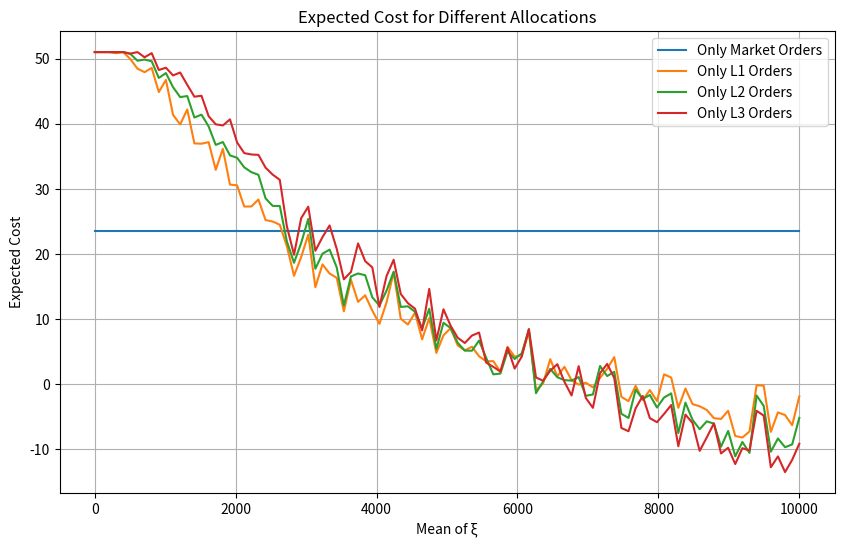
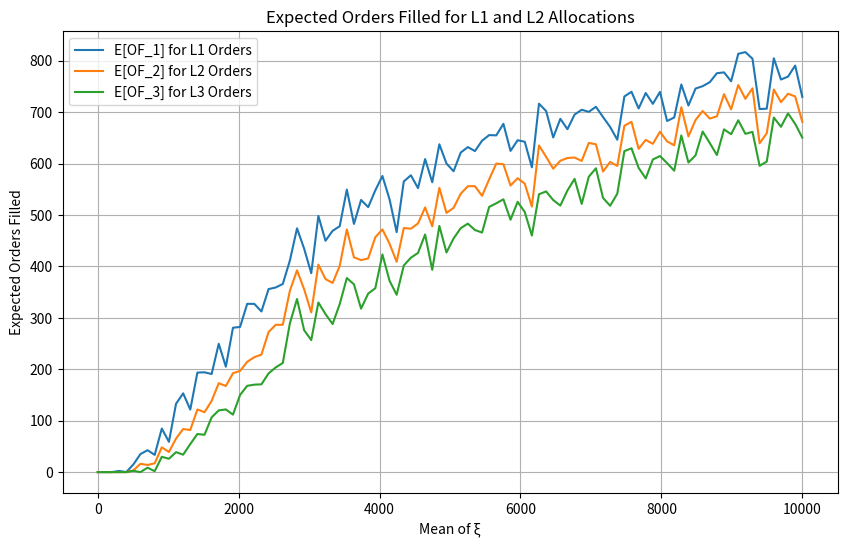

Python code for these plots, in order:
#!/usr/bin/env python3
# -*- coding: utf-8 -*-
"""
Created on Thu May 29 21:24:23 2025

@author: jawclaes
"""

# THIS SCRIPT PLOTS THE EXPECTED COST OF CERTAIN STRATEGIES BASED ON MONTE CARLO SIMULATIONS OF THE COST
# SAMPLING THE RVS XI AND PSI FOR N PRICE LEVELS


import numpy as np
import matplotlib.pyplot as plt

# Parameters
S = 1000
h = 0.02
r = 0.002
f = 0.003
theta = 0.0005
rho_u = 0.05
rho_o = 0.05
delta = 0.01
n = 6  # Number of price levels
num_samples = 200

# Queue sizes: Q1 = 2000, Q2 = 1500, Q3 = 1400, Q4 = 1300
Q = [2000] + [1500 - 0 * i for i in range(n - 1)]
lambda_psi_list = [2 / Q[i + 1] for i in range(n - 1)]

# Compute OF_i for price level i
def compute_OF_i(i, xi, psi, Q, L):
    sum_Q_L_prev = sum(Q[:i-1] + L[:i-1]) if i > 1 else 0
    sum_psi = sum(psi[:i-1]) if i > 1 else 0
    total_Q_L_up_to_i = sum_Q_L_prev + Q[i-1]
    total_Q_L_incl_i = total_Q_L_up_to_i + L[i-1]
    total_flow = xi + sum_psi
    indicator_1 = 1 if total_Q_L_up_to_i < total_flow < total_Q_L_incl_i else 0
    indicator_2 = 1 if total_flow >= total_Q_L_incl_i else 0
    OF_i = (total_flow - total_Q_L_up_to_i) * indicator_1 + L[i-1] * indicator_2
    return max(0, min(OF_i, L[i-1]))

# Compute total shares acquired A
def compute_A(M, L, xi, psi, Q):
    OF = [compute_OF_i(i+1, xi, psi, Q, L) for i in range(len(L))]
    return M + sum(OF)

# Cost function v(X, xi, psi)
def cost_function(M, L, xi, psi, Q, S, h, r, f, theta, rho_u, rho_o, delta):
    n = len(L)
    OF = [compute_OF_i(i+1, xi, psi, Q, L) for i in range(n)]
    A = compute_A(M, L, xi, psi, Q)
    exec_cost_M = (h + f) * M
    exec_cost_L = -sum((h + r + i * delta) * OF[i] for i in range(n))
    underfill = max(S - A, 0)
    overfill = max(A - S, 0)
    penalty_under = rho_u * underfill 
    penalty_over = rho_o * overfill  
    impact = theta * (M + sum(L) + underfill)
    return exec_cost_M + exec_cost_L + penalty_under + penalty_over + impact

# Expected cost over xi and psi samples
def expected_cost(M, L, xi_samples, psi_samples, Q, S, h, r, f, theta, rho_u, rho_o, delta):
    costs = []
    OFs = [[] for _ in range(n)]
    for xi, psi in zip(xi_samples, psi_samples):
        cost = cost_function(M, L, xi, psi, Q, S, h, r, f, theta, rho_u, rho_o, delta)
        costs.append(cost)
        for i in range(n):
            OFs[i].append(compute_OF_i(i+1, xi, psi, Q, L))
    return np.mean(costs), [np.mean(OF) for OF in OFs]

# Main computation
mean_xi_list = np.linspace(0, 10000, 100)
cost_allo1 = np.zeros(len(mean_xi_list))
cost_allo2 = np.zeros(len(mean_xi_list))
cost_allo3 = np.zeros(len(mean_xi_list))
cost_allo4 = np.zeros(len(mean_xi_list))
cost_allo5 = np.zeros(len(mean_xi_list))
OF1_allo2 = np.zeros(len(mean_xi_list))
OF2_allo3 = np.zeros(len(mean_xi_list))
OF3_allo4 = np.zeros(len(mean_xi_list))
OF4_allo5 = np.zeros(len(mean_xi_list))

for i in range(len(mean_xi_list)):
    # Generate samples for each mean_xi
    xi_samples = np.random.exponential(mean_xi_list[i], num_samples)
    psi_samples = np.zeros((num_samples, n-1))
    for j in range(n-1):
        psi_samples[:,j] = Q[j+1] - np.random.exponential(1/lambda_psi_list[j], num_samples)

    L = np.zeros(n)
    # Allocation 1: Market only
    L[0] = 0
    L[1] = 0
    cost_allo1[i], _ = expected_cost(S, L, xi_samples, psi_samples, Q, S, h, r, f, theta, rho_u, rho_o, delta)
    
    # Allocation 2: L1 only
    L[0] = S
    L[1] = 0
    cost_allo2[i], OFs_allo2 = expected_cost(0, L, xi_samples, psi_samples, Q, S, h, r, f, theta, rho_u, rho_o, delta)
    OF1_allo2[i] = OFs_allo2[0]
    
    # Allocation 3: L2 only
    L[0] = 0
    L[1] = S
    cost_allo3[i], OFs_allo3 = expected_cost(0, L, xi_samples, psi_samples, Q, S, h, r, f, theta, rho_u, rho_o, delta)
    OF2_allo3[i] = OFs_allo3[1]
    
    # Allocation 4: L3 only
    L[0] = 0
    L[1] = 0
    L[2] = S
    cost_allo4[i], OFs_allo4 = expected_cost(0, L, xi_samples, psi_samples, Q, S, h, r, f, theta, rho_u, rho_o, delta)
    OF3_allo4[i] = OFs_allo4[2]
    
    # Allocation 5: Half L1, Half L2
    L[0] = S/2
    L[1] = S/2 
    L[2] = 0
    cost_allo5[i], OFs_allo5 = expected_cost(0, L, xi_samples, psi_samples, Q, S, h, r, f, theta, rho_u, rho_o, delta)
    
    print(i)

# Plotting costs
plt.figure(figsize=(10, 6))
plt.plot(mean_xi_list, cost_allo1, label='Only Market Orders')
plt.plot(mean_xi_list, cost_allo2, label='Only L1 Orders')
plt.plot(mean_xi_list, cost_allo3, label='Only L2 Orders')
plt.plot(mean_xi_list, cost_allo4, label='Only L3 Orders')
#plt.plot(mean_xi_list, cost_allo5, label='Half L1, Half L2 Orders')
plt.xlabel('Mean of ξ')
plt.ylabel('Expected Cost')
plt.title('Expected Cost for Different Allocations')
plt.legend()
plt.grid(True)
plt.show()

# Plotting OFs
plt.figure(figsize=(10, 6))
plt.plot(mean_xi_list, OF1_allo2, label='E[OF_1] for L1 Orders')
plt.plot(mean_xi_list, OF2_allo3, label='E[OF_2] for L2 Orders')
plt.plot(mean_xi_list, OF3_allo4, label='E[OF_3] for L3 Orders')
plt.xlabel('Mean of ξ')
plt.ylabel('Expected Orders Filled')
plt.title('Expected Orders Filled for L1 and L2 Allocations')
plt.legend()
plt.grid(True)
plt.show()





